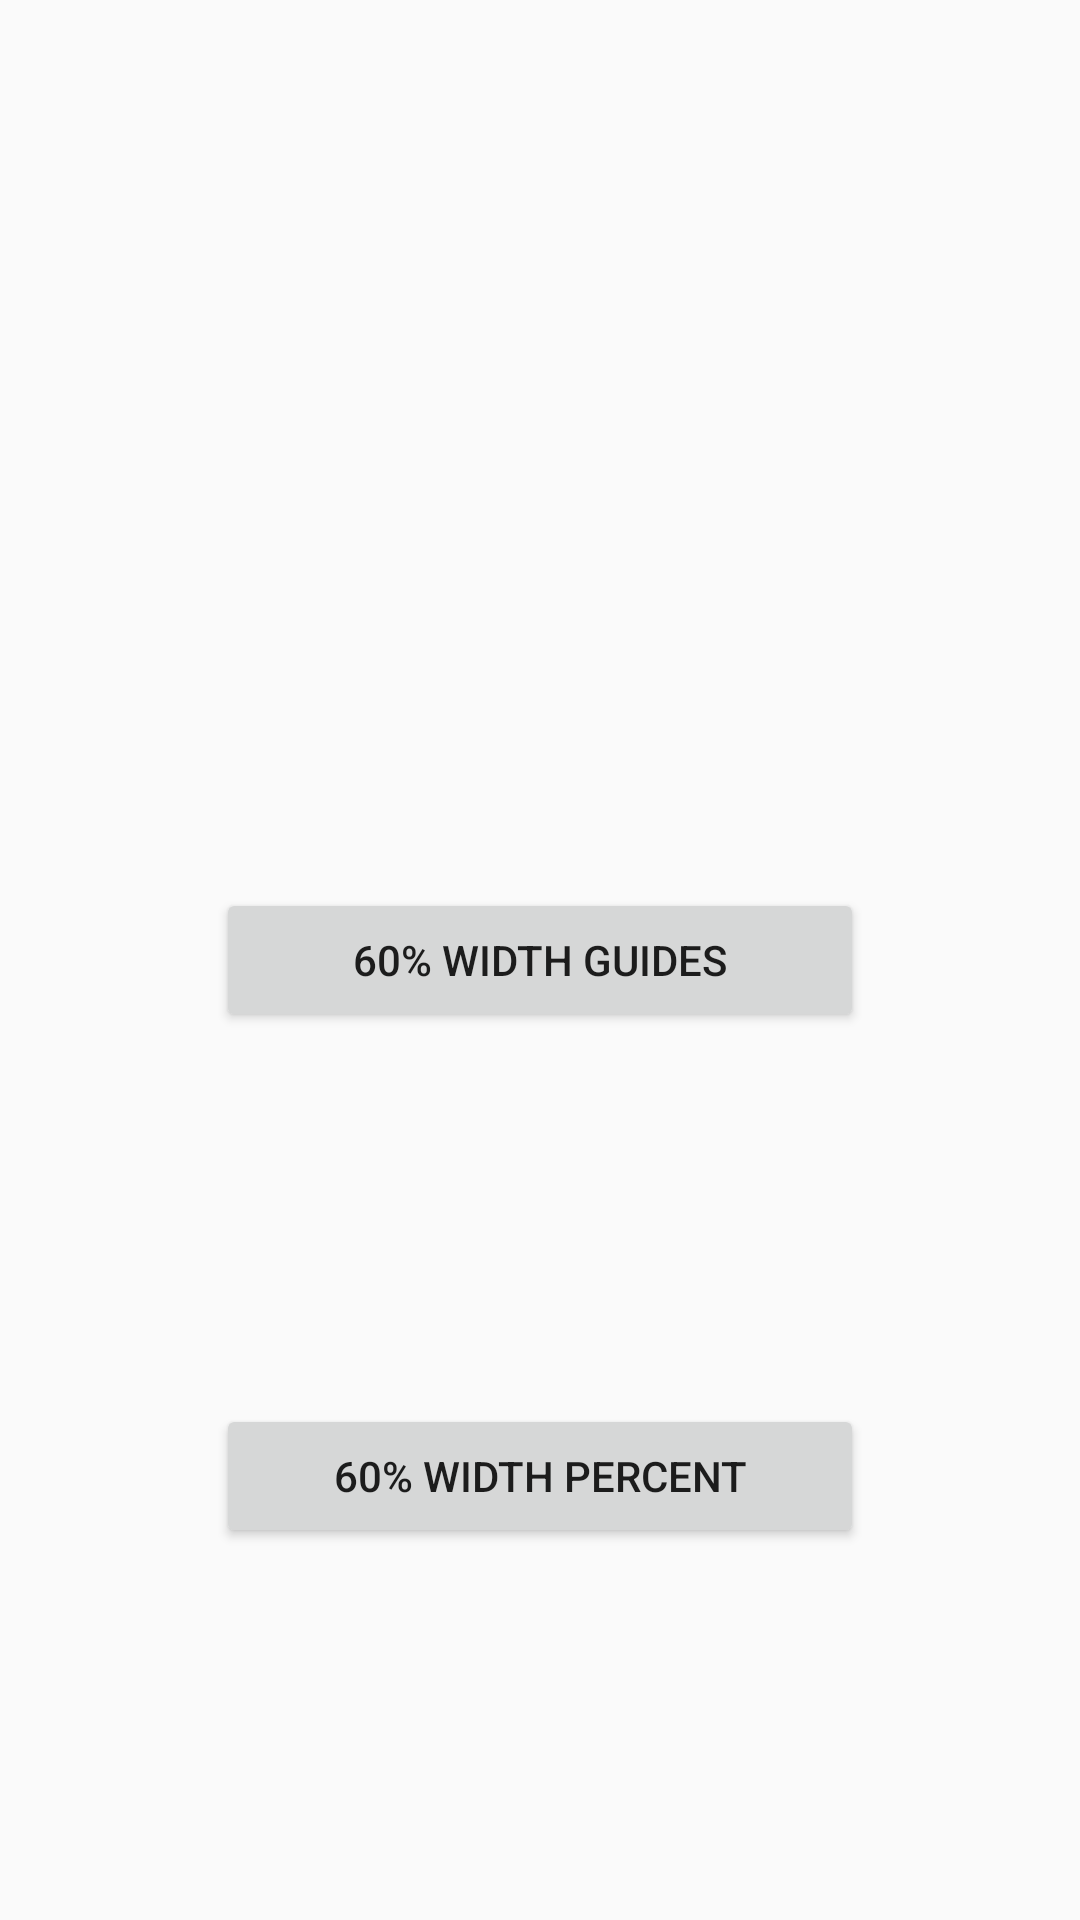

Write the Android layout XML for this screen, with the resource values it uses.
<!-- AndroidManifest.xml: application theme AppTheme -->
<!-- res/layout/width_percentage.xml -->
<?xml version="1.0" encoding="utf-8"?>
<androidx.constraintlayout.widget.ConstraintLayout xmlns:android="http://schemas.android.com/apk/res/android"
                                                   xmlns:app="http://schemas.android.com/apk/res-auto"
                                                   xmlns:tools="http://schemas.android.com/tools"
                                                   android:orientation="vertical"
                                                   android:layout_width="match_parent"
                                                   android:layout_height="match_parent">

    <Button
        android:text="60% WIDTH GUIDES"
        android:layout_width="0dp"
        android:layout_height="wrap_content"
        android:id="@+id/button1"
        app:layout_constraintEnd_toStartOf="@+id/guideline7"
        android:layout_marginTop="8dp"
        app:layout_constraintTop_toTopOf="parent"
        android:layout_marginBottom="8dp"
        app:layout_constraintBottom_toBottomOf="parent"
        app:layout_constraintStart_toStartOf="@+id/guideline6"/>

    <androidx.constraintlayout.widget.Guideline
        android:layout_width="wrap_content"
        android:layout_height="wrap_content"
        android:id="@+id/guideline6"
        android:orientation="vertical"
        app:layout_constraintGuide_percent="0.2"/>

    <androidx.constraintlayout.widget.Guideline
        android:layout_width="wrap_content"
        android:layout_height="wrap_content"
        android:id="@+id/guideline7"
        android:orientation="vertical"
        app:layout_constraintGuide_percent="0.8"/>

    <Button
        android:text="60% WIDTH PERCENT"
        android:layout_width="0dp"
        android:layout_height="wrap_content"
        android:id="@+id/button2"
        android:layout_marginTop="8dp"
        app:layout_constraintTop_toBottomOf="@+id/button1"
        android:layout_marginBottom="8dp"
        app:layout_constraintBottom_toBottomOf="parent"
        app:layout_constraintEnd_toEndOf="parent"
        android:layout_marginEnd="8dp"
        app:layout_constraintStart_toStartOf="parent"
        app:layout_constraintWidth_percent="0.6"
        android:layout_marginStart="8dp"/>
</androidx.constraintlayout.widget.ConstraintLayout>
<!-- resources referenced by this layout -->
<resources>
  <style name="AppTheme" parent="Theme.AppCompat.Light.NoActionBar">
          
          <item name="colorPrimary">@color/colorPrimary</item>
          <item name="colorPrimaryDark">@color/colorPrimaryDark</item>
          <item name="colorAccent">@color/colorAccent</item>
          <item name="android:windowActivityTransitions">true</item>
      </style>
  <color name="colorPrimary">#008577</color>
  <color name="colorPrimaryDark">#00574B</color>
  <color name="colorAccent">#D81B60</color>
</resources>
